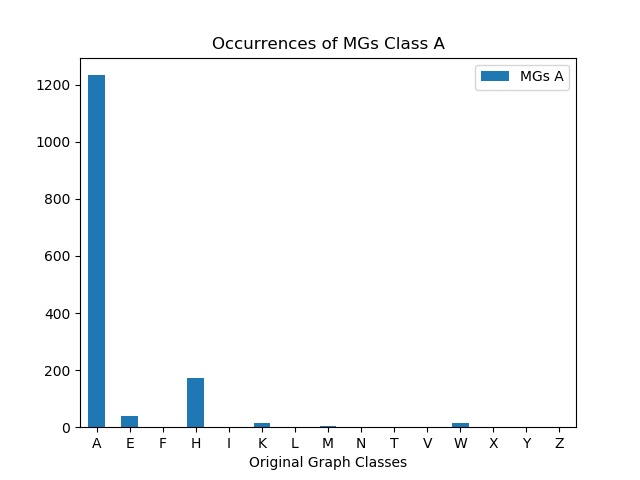

Data behind this chart, as committed beside it:
, MGs A
A, 1233
E, 38
F, 0
H, 174
I, 0
K, 16
L, 0
M, 3
N, 0
T, 0
V, 0
W, 13
X, 0
Y, 0
Z, 0
